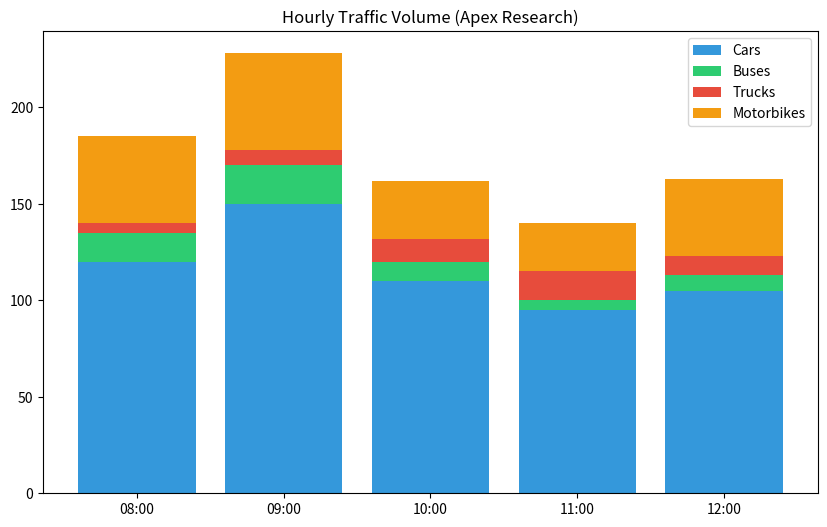
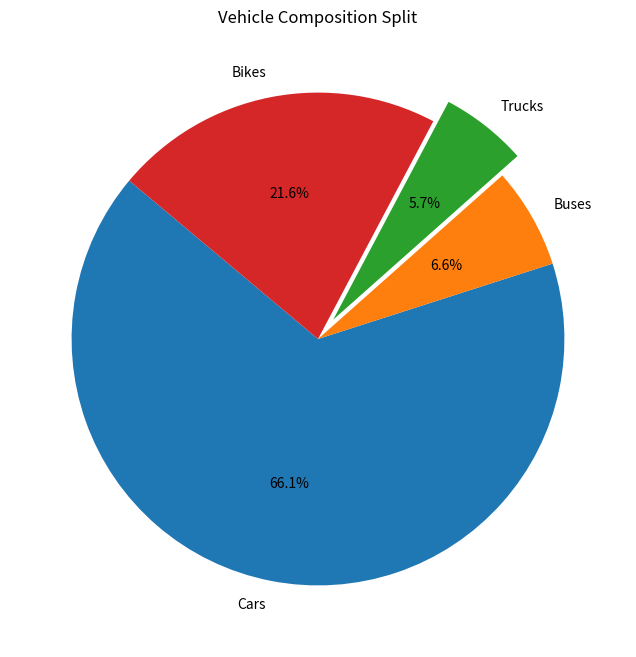

Python code for these plots, in order:
import matplotlib.pyplot as plt
import pandas as pd

# --- SIMULATED DATA ---
data = {
    'Time': ['08:00', '09:00', '10:00', '11:00', '12:00'],
    'Cars': [120, 150, 110, 95, 105],
    'Buses': [15, 20, 10, 5, 8],
    'Trucks': [5, 8, 12, 15, 10],
    'Motorbikes': [45, 50, 30, 25, 40]
}
df = pd.DataFrame(data)

# --- CHART 1: STACKED BAR (Volume) ---
plt.figure(figsize=(10, 6))
plt.bar(df['Time'], df['Cars'], label='Cars', color='#3498db')
plt.bar(df['Time'], df['Buses'], bottom=df['Cars'], label='Buses', color='#2ecc71')
plt.bar(df['Time'], df['Trucks'], bottom=df['Cars']+df['Buses'], label='Trucks', color='#e74c3c')
plt.bar(df['Time'], df['Motorbikes'], bottom=df['Cars']+df['Buses']+df['Trucks'], label='Motorbikes', color='#f39c12')

plt.title('Hourly Traffic Volume (Apex Research)')
plt.legend()
plt.savefig('Report_A.png')
print("Report A Saved.")
plt.show()

# --- CHART 2: PIE CHART (Composition) ---
totals = [df['Cars'].sum(), df['Buses'].sum(), df['Trucks'].sum(), df['Motorbikes'].sum()]
labels = ['Cars', 'Buses', 'Trucks', 'Bikes']
explode = (0, 0, 0.1, 0) # Pop out Trucks

plt.figure(figsize=(8, 8))
plt.pie(totals, labels=labels, autopct='%1.1f%%', explode=explode, startangle=140)
plt.title('Vehicle Composition Split')
plt.savefig('Report_B.png')
print("Report B Saved.")
plt.show()
